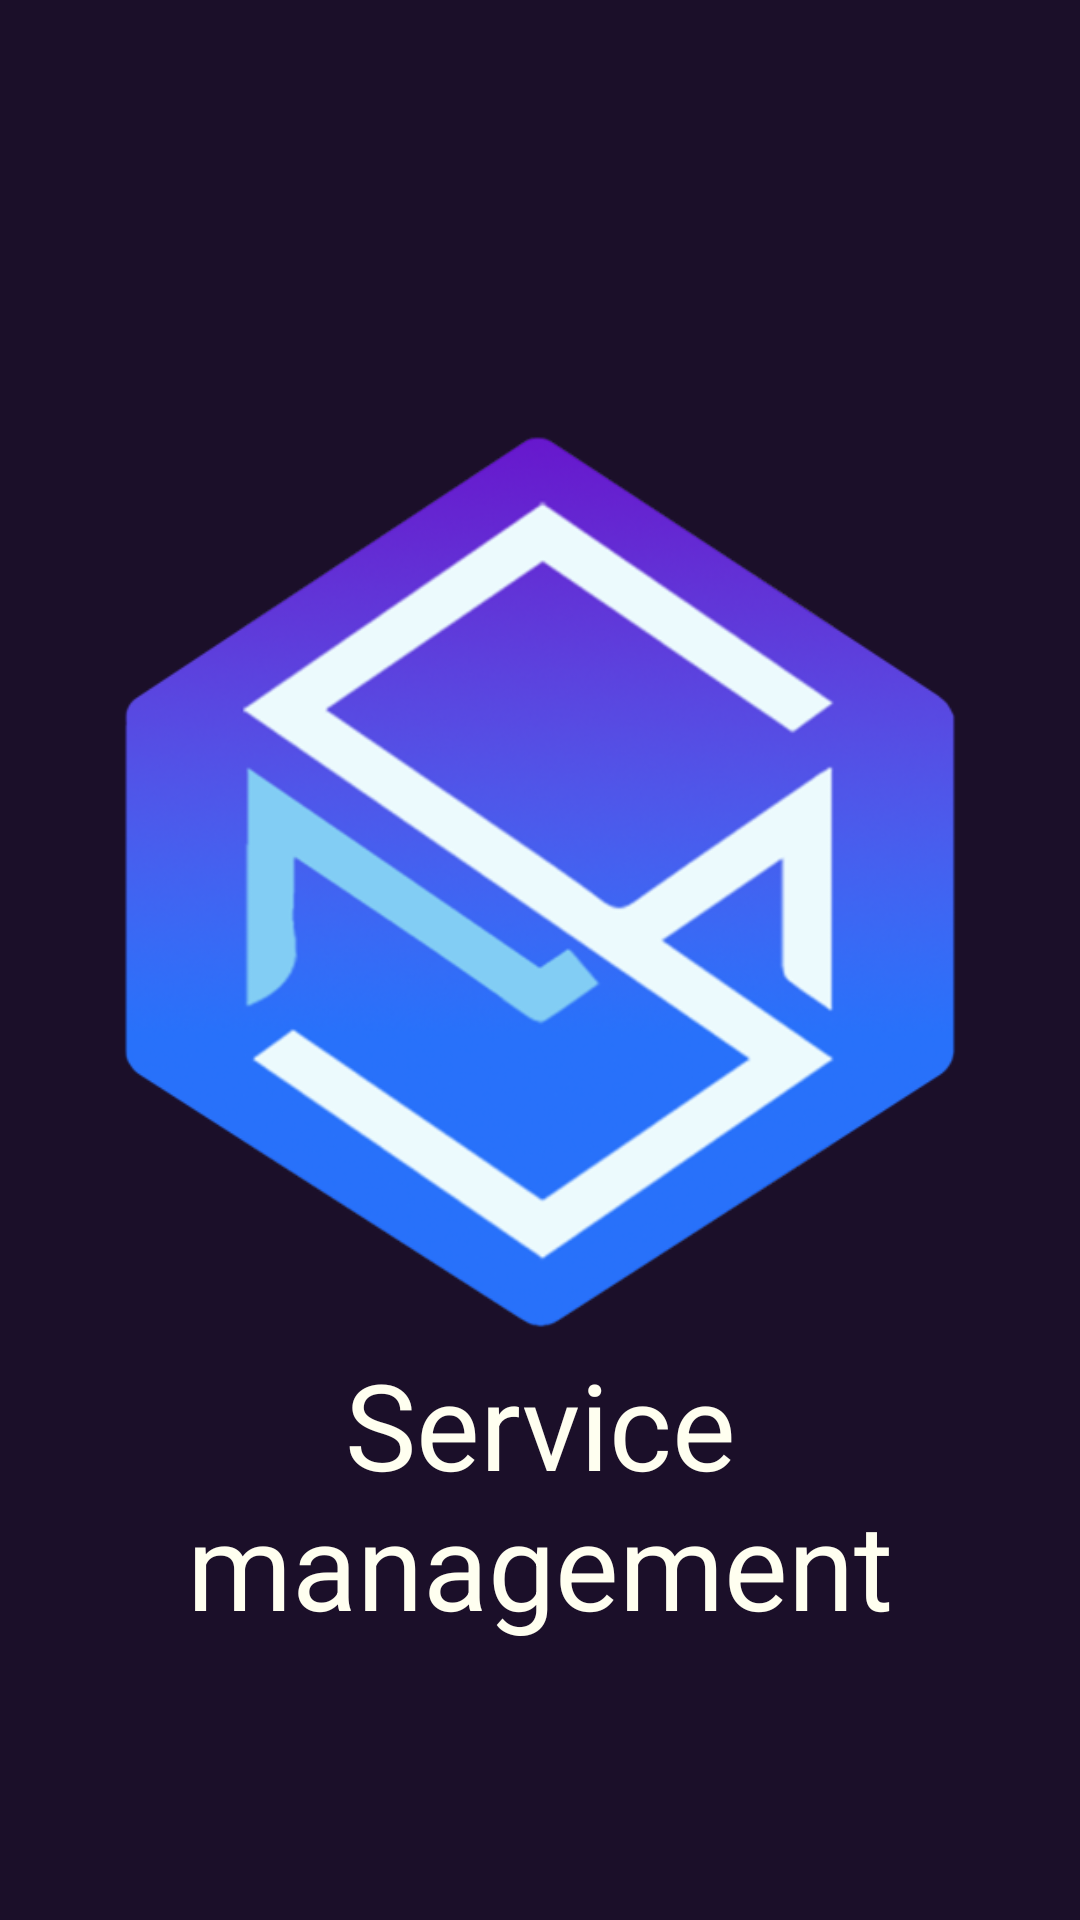

This screen was rendered from an Android layout file. Write that file and the resources it references.
<!-- AndroidManifest.xml: application theme Theme.MyFood -->
<!-- res/layout/splash_screen.xml -->
<?xml version="1.0" encoding="utf-8"?>
<androidx.constraintlayout.widget.ConstraintLayout xmlns:android="http://schemas.android.com/apk/res/android"
    xmlns:app="http://schemas.android.com/apk/res-auto"
    xmlns:tools="http://schemas.android.com/tools"
    android:layout_width="match_parent"
    android:layout_height="match_parent"
    tools:context=".Splash_Screen"
    android:background="#1B0F29"
    >

    <ImageView
        android:id="@+id/imgV1"
        android:layout_width="0dp"
        android:layout_height="300dp"
        android:layout_marginStart="10dp"
        android:layout_marginTop="144dp"
        android:layout_marginEnd="10dp"
        android:src="@drawable/logo"
        app:layout_constraintEnd_toEndOf="parent"
        app:layout_constraintHorizontal_bias="1.0"
        app:layout_constraintStart_toStartOf="parent"
        app:layout_constraintTop_toTopOf="parent" />

    <TextView
        android:id="@+id/txtV1"
        android:layout_width="0dp"
        android:layout_height="wrap_content"
        android:layout_marginTop="4dp"
        android:fontFamily="sans-serif"
        android:text="Service management"
        android:textAlignment="center"
        android:textColor="#fffff0"
        android:textSize="40sp"
        app:layout_constraintEnd_toEndOf="parent"
        app:layout_constraintHorizontal_bias="0.0"
        app:layout_constraintStart_toStartOf="parent"
        app:layout_constraintTop_toBottomOf="@+id/imgV1" />

    <TextView
        android:id="@+id/txtV2"
        android:layout_width="0dp"
        android:layout_height="wrap_content"
        android:layout_marginBottom="40dp"
        android:fontFamily="sans-serif"
        android:text=""
        android:textAlignment="center"
        android:textColor="#673AB7"
        android:textSize="18sp"
        app:layout_constraintBottom_toBottomOf="parent"
        app:layout_constraintEnd_toEndOf="parent"
        app:layout_constraintHorizontal_bias="0.0"
        app:layout_constraintStart_toStartOf="parent"
        app:layout_constraintTop_toBottomOf="@+id/txtV1"
        app:layout_constraintVertical_bias="0.391" />


</androidx.constraintlayout.widget.ConstraintLayout>
<!-- resources referenced by this layout -->
<resources>
  <!-- drawable logo: png bitmap (drawable-v24, 146123 bytes) -->
  <style name="Theme.MyFood" parent="Theme.MaterialComponents.DayNight.NoActionBar">
          
          <item name="colorPrimary">@color/purple_500</item>
          <item name="colorPrimaryVariant">#1B0F29</item>
          <item name="colorOnPrimary">@color/white</item>
          
          <item name="colorSecondary">@color/teal_200</item>
          <item name="colorSecondaryVariant">@color/teal_700</item>
          <item name="colorOnSecondary">@color/black</item>
          
          <item name="android:statusBarColor" tools:targetApi="l">?attr/colorPrimaryVariant</item>
          
      </style>
  <color name="purple_500">#FF6200EE</color>
  <color name="white">#FFFFFFFF</color>
  <color name="teal_200">#FF03DAC5</color>
  <color name="teal_700">#FF018786</color>
  <color name="black">#FF000000</color>
</resources>
